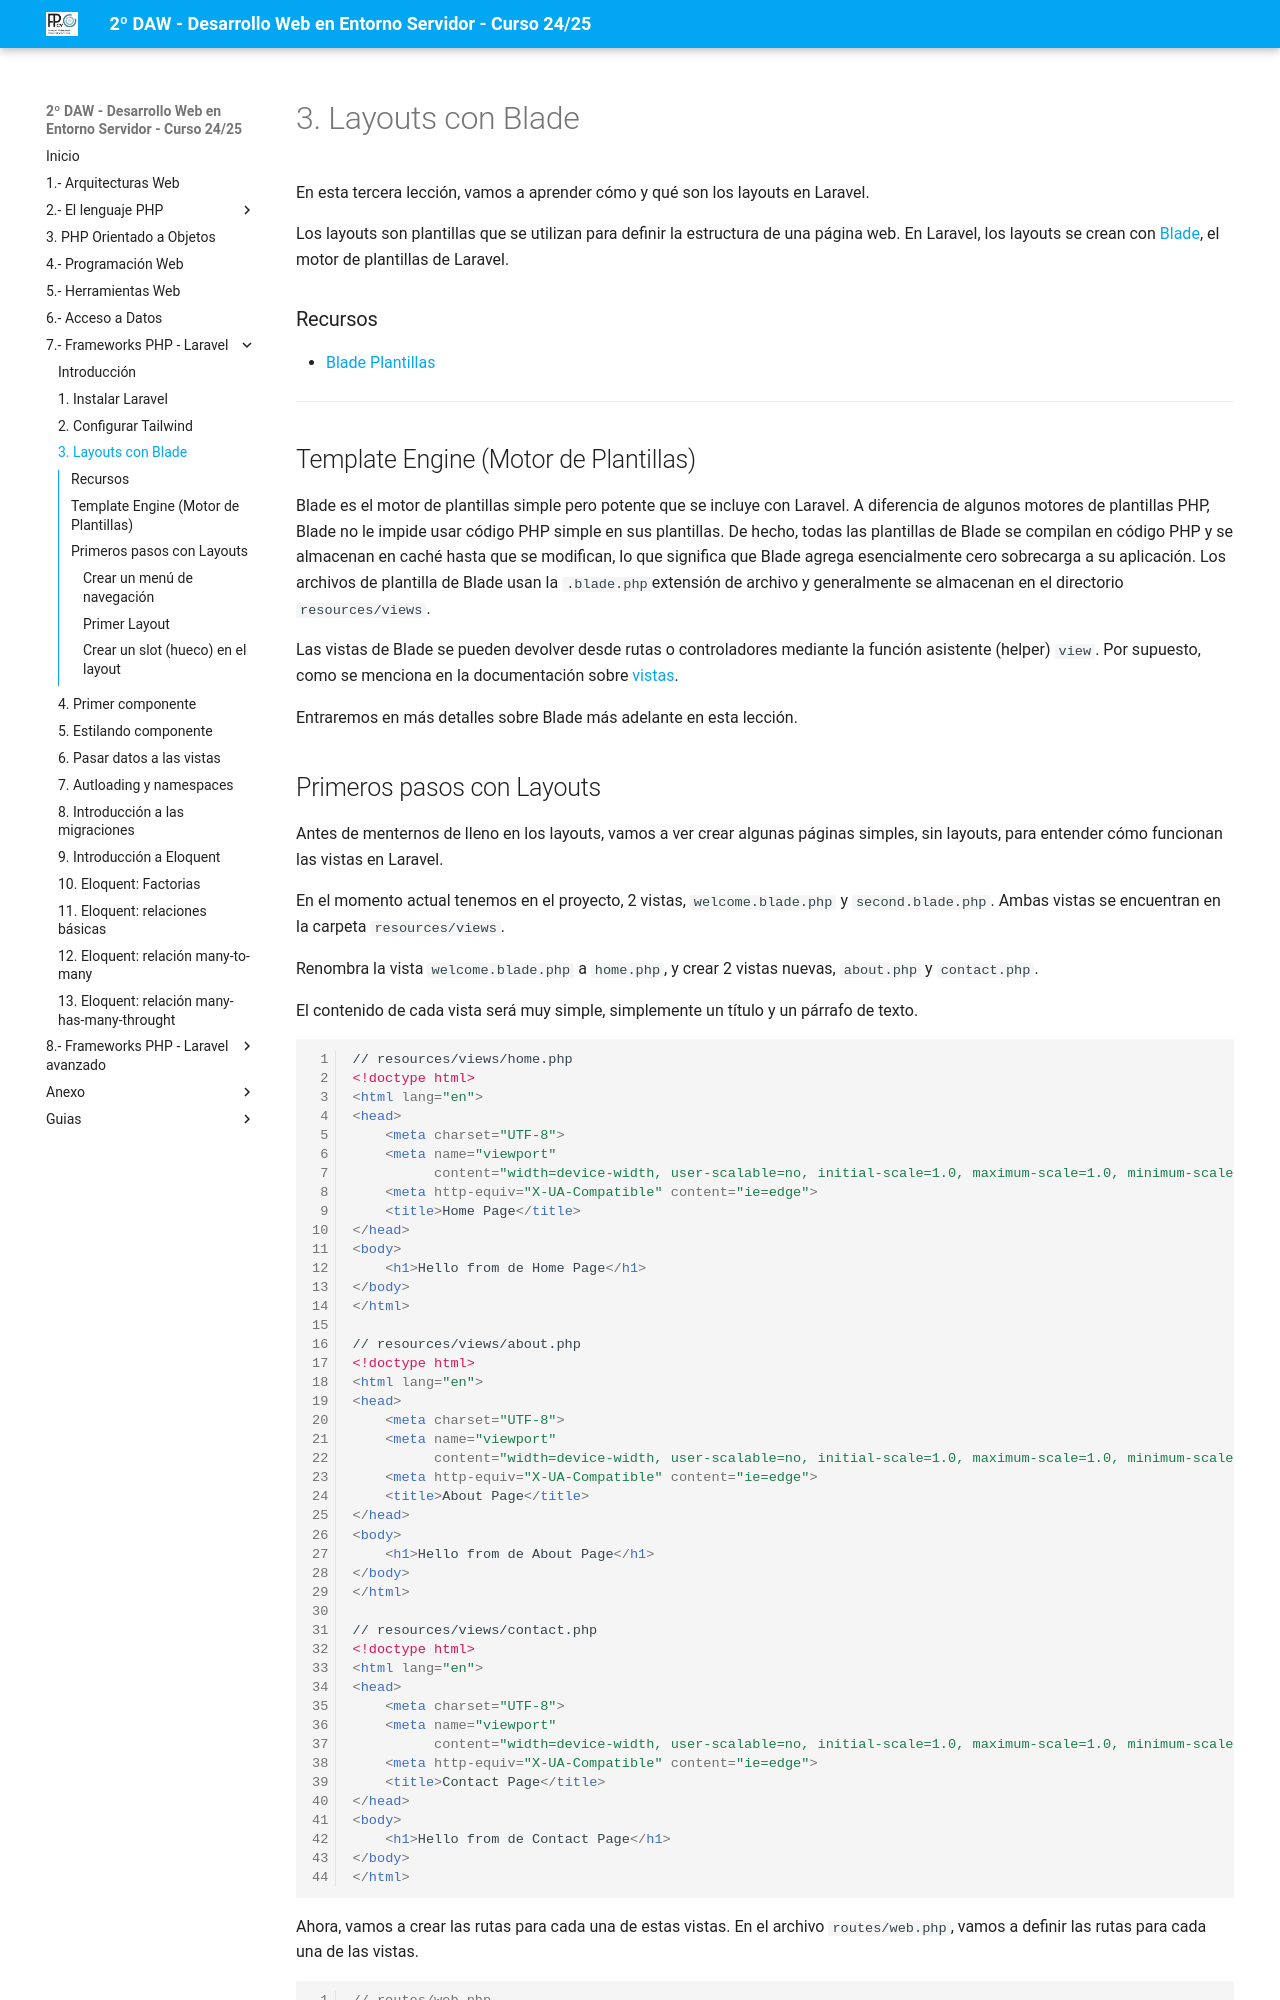

repository: jssdocente/dwes2425d · page: temas/07/03.layouts-con-blade.html · generator: mkdocs

# 3. Layouts con Blade

En esta tercera lección, vamos a aprender cómo y qué son los layouts en Laravel. 

Los layouts son plantillas que se utilizan para definir la estructura de una página web. En Laravel, los layouts se crean con [Blade](https://laravel.com/docs/11.x/blade), el motor de plantillas de Laravel.

### Recursos

- [Blade Plantillas](https://laravel.com/docs/11.x/blade)

---

## Template Engine (Motor de Plantillas)

Blade es el motor de plantillas simple pero potente que se incluye con Laravel. A diferencia de algunos motores de plantillas PHP, Blade no le impide usar código PHP simple en sus plantillas. De hecho, todas las plantillas de Blade se compilan en código PHP y se almacenan en caché hasta que se modifican, lo que significa que Blade agrega esencialmente cero sobrecarga a su aplicación. Los archivos de plantilla de Blade usan la `.blade.php`extensión de archivo y generalmente se almacenan en el directorio `resources/views`.

Las vistas de Blade se pueden devolver desde rutas o controladores mediante la función asistente (helper) `view`. Por supuesto, como se menciona en la documentación sobre [vistas](https://laravel.com/docs/11.x/views).

Entraremos en más detalles sobre Blade más adelante en esta lección.
